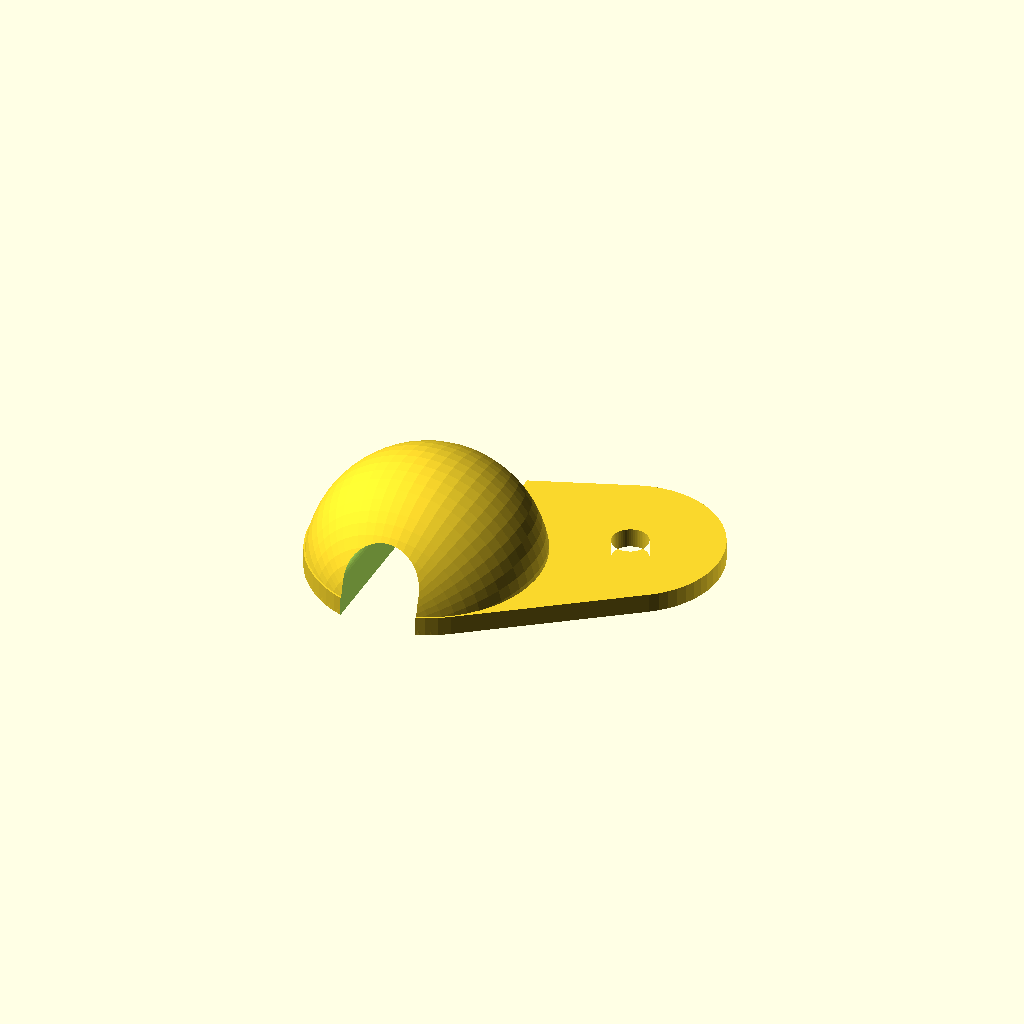
Cell 1 — every parameter at its default value.
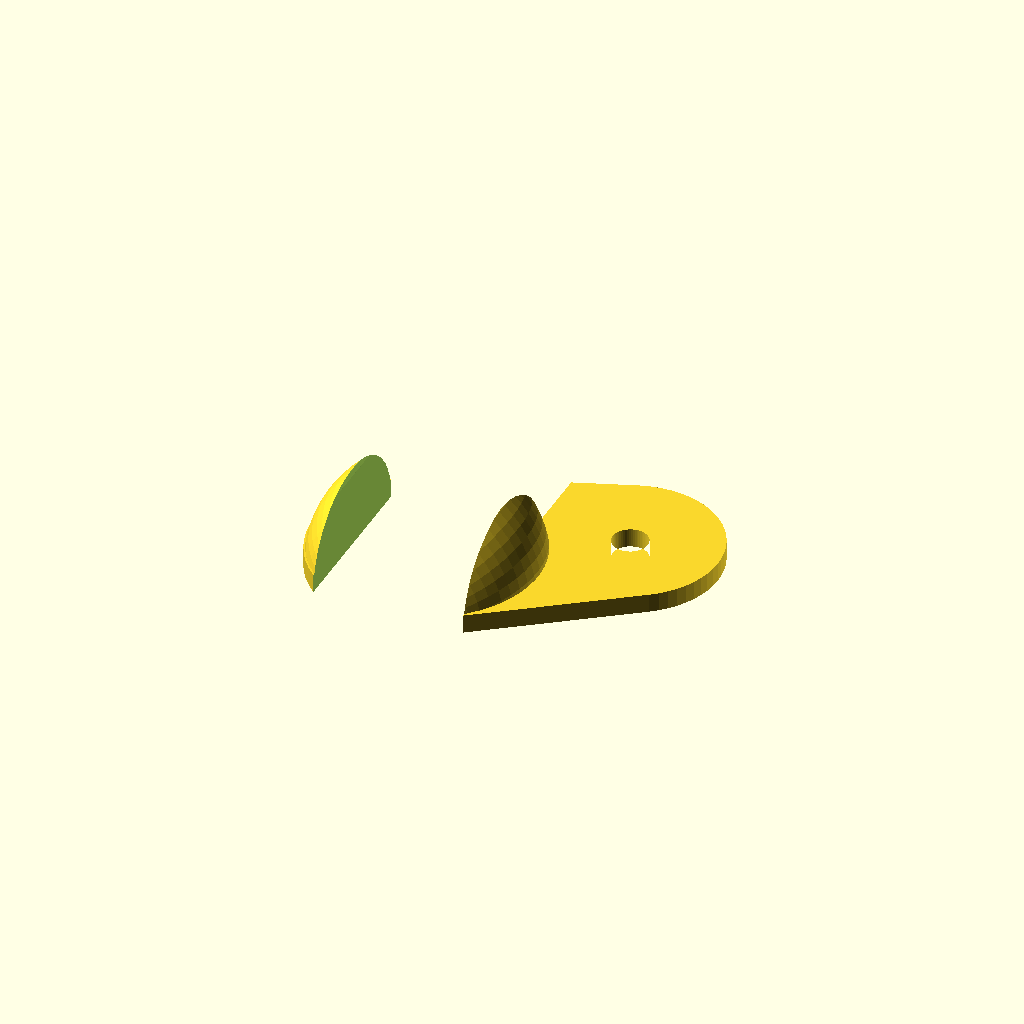
Cell 2 — cable_diameter set to 12, the other parameters unchanged.
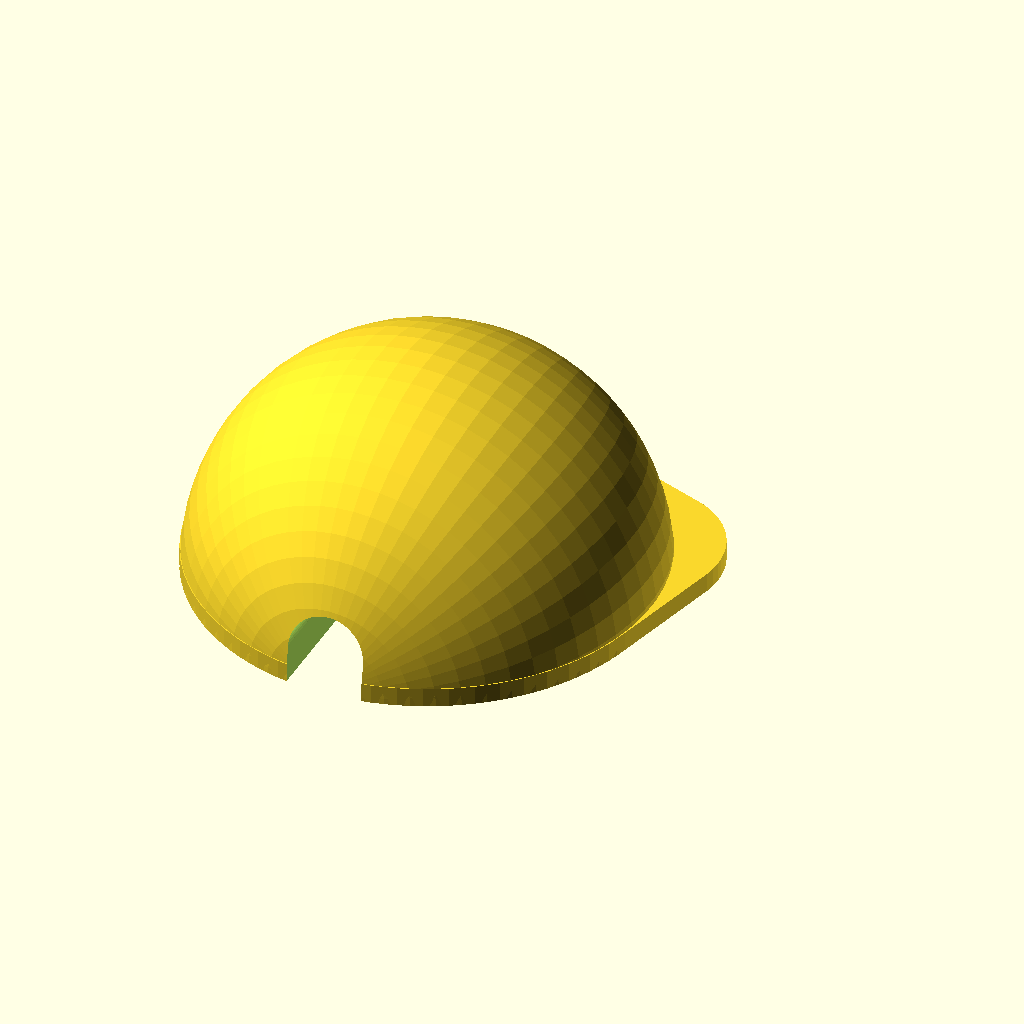
Cell 3 — sphere_diameter set to 36, the other parameters unchanged.
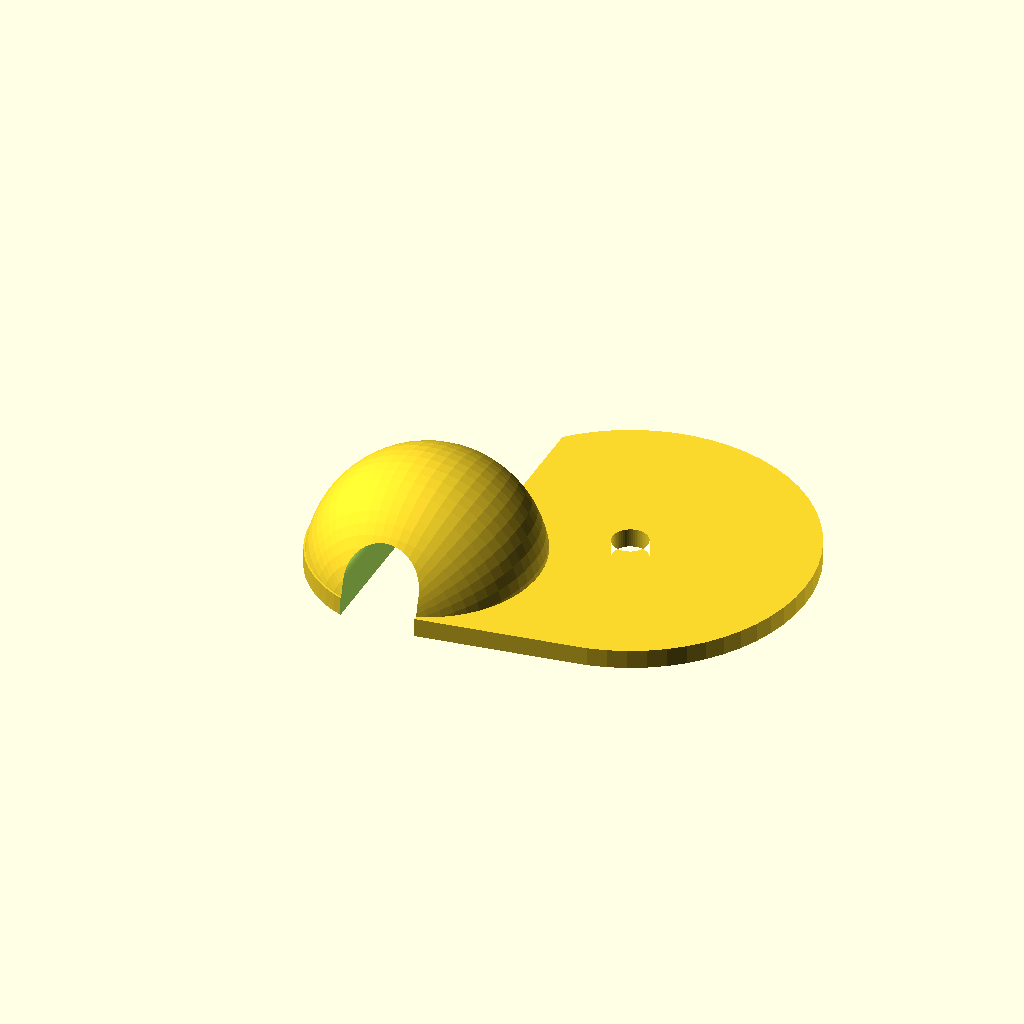
Cell 4: the same model with around_screw_diameter = 28.
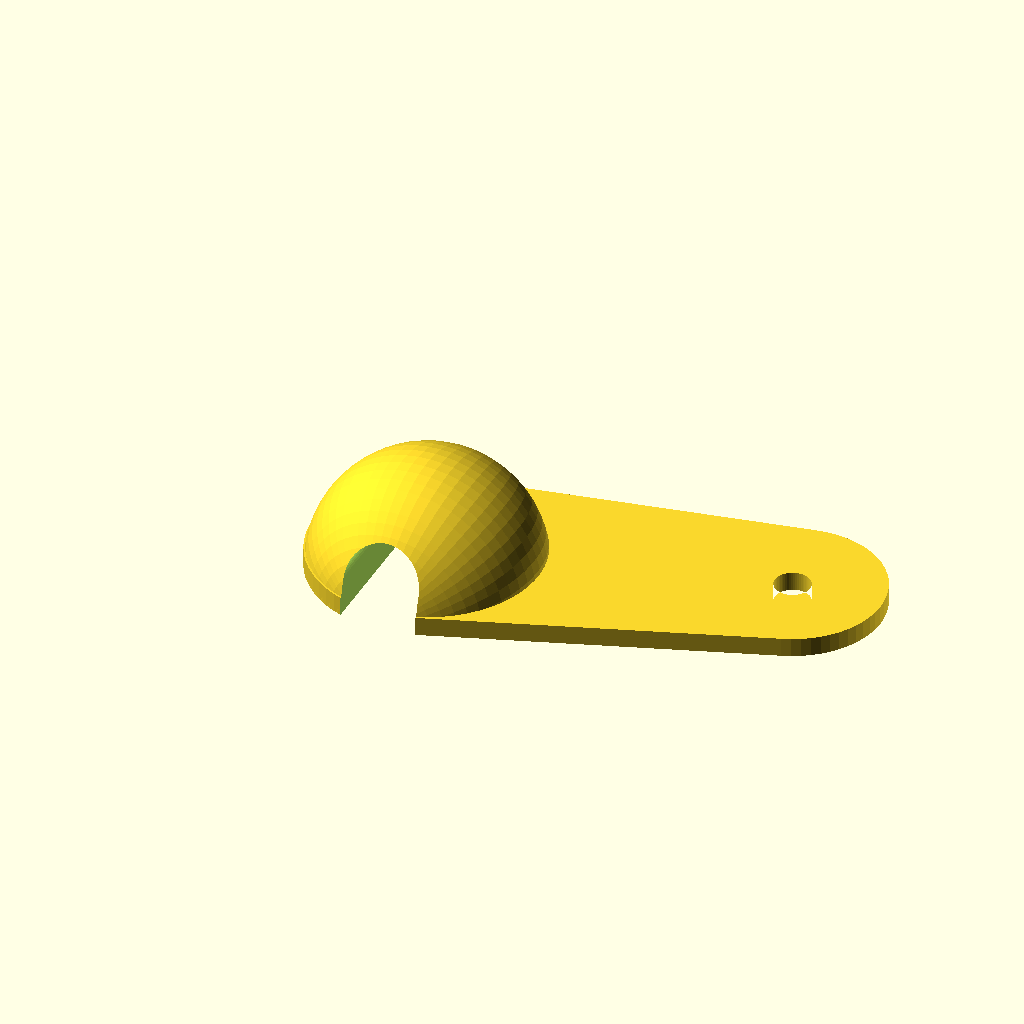
Cell 5: the same model with hole_pos_x = 26.
One fixed orthographic camera (rotation 55°, 0°, 25°; colour scheme Cornfield) for every cell.
OpenSCAD source file inputs/thingiverse/files/thing-2670610/files/blatt.scad:
$fn=60;

cable_diameter=6;
screw_diameter=2.8;
sphere_diameter=18;
around_screw_diameter=14;
hole_pos_x=13;
hole_pos_y=7;
thickness=1.5;

    difference() {
        union() {
    rotate([90,0,0]) translate([0,0,0]) sphere(d=sphere_diameter);
linear_extrude(thickness) difference() {
hull() {
    translate([hole_pos_x,hole_pos_y,0]) circle(d=around_screw_diameter);
    circle(d=sphere_diameter);
}
translate([hole_pos_x,hole_pos_y,0]) circle(d=screw_diameter);
}
}
    rotate([90,0,0]) union()
    {
        translate([0,cable_diameter/2,-sphere_diameter/2-1]) cylinder(d=cable_diameter,h=sphere_diameter+2);
        translate([-cable_diameter/2,-cable_diameter/2,-sphere_diameter]) cube([cable_diameter,cable_diameter,sphere_diameter*2]);
        translate([-sphere_diameter/2-1,-sphere_diameter,-sphere_diameter/2-1]) cube([sphere_diameter+2,sphere_diameter,sphere_diameter+2]);
    } }
Parameter table extracted from the source (name, type, default, range or options):
cable_diameter: number, default 6
screw_diameter: number, default 2.8
sphere_diameter: number, default 18
around_screw_diameter: number, default 14
hole_pos_x: number, default 13
hole_pos_y: number, default 7
thickness: number, default 1.5
